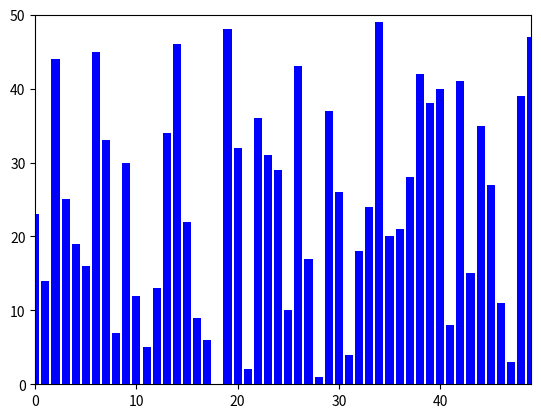

This chart was generated by the following Python code:
import matplotlib.pyplot as plt
import matplotlib.animation as animation
import random


class TimsortVisualizer:
    def __init__(self, doPrint=False):
        self.doPrint = doPrint

    def insertion_sort(self, arr, left, right, frames):
        for i in range(left + 1, right + 1):
            key = arr[i]
            j = i - 1

            # Visualisiere den aktuellen Zustand
            self._add_frame(arr, frames, left, right, current=i)

            while j >= left and arr[j] > key:
                arr[j + 1] = arr[j]
                j -= 1
                self._add_frame(arr, frames, left, right, current=j)

            arr[j + 1] = key
            self._add_frame(arr, frames, left, right)

            if self.doPrint:
                print(f"InsertionSort: Placed {key} at index {j + 1}, Current Array: {arr}")

    def merge(self, arr, left, mid, right, frames):
        left_subarr = arr[left:mid + 1]
        right_subarr = arr[mid + 1:right + 1]
        i = j = 0
        k = left

        if self.doPrint:
            print(f"Merging: left {left_subarr}, right {right_subarr}")

        while i < len(left_subarr) and j < len(right_subarr):
            if left_subarr[i] <= right_subarr[j]:
                arr[k] = left_subarr[i]
                i += 1
            else:
                arr[k] = right_subarr[j]
                j += 1
            k += 1

            self._add_frame(arr, frames, left, right, mid=mid, current=k)

        while i < len(left_subarr):
            arr[k] = left_subarr[i]
            i += 1
            k += 1
            self._add_frame(arr, frames, left, right)

        while j < len(right_subarr):
            arr[k] = right_subarr[j]
            j += 1
            k += 1
            self._add_frame(arr, frames, left, right)

        self._add_frame(arr, frames, left, right, final=True)

        if self.doPrint:
            print(f"Merged Segment ({left}-{right}): {arr[left:right + 1]}")

    def timsort(self, arr, frames):
        min_run = 32
        n = len(arr)

        for start in range(0, n, min_run):
            end = min(start + min_run - 1, n - 1)
            self.insertion_sort(arr, start, end, frames)
            if self.doPrint:
                print(f"After Insertion Sort ({start}-{end}): {arr}")

        size = min_run
        while size < n:
            for start in range(0, n, 2 * size):
                mid = min(n - 1, start + size - 1)
                end = min((start + 2 * size - 1), n - 1)
                if mid < end:
                    self.merge(arr, start, mid, end, frames)
            if self.doPrint:
                print(f"After Merge Step (size={size}): {arr}")
            size *= 2

        self._add_frame(arr, frames, final=True)

        if self.doPrint:
            print(f"Final Sorted Array: {arr}")

    def _add_frame(self, arr, frames, left=None, right=None, mid=None, current=None, final=False):
        colors = ["blue"] * len(arr)
        if left is not None and right is not None:
            colors[left:right + 1] = ["yellow"] * (right - left + 1)
        if current is not None:
            colors[current] = "red"
        if final:
            colors = ["green"] * len(arr)
        frames.append((list(arr), list(colors)))


def timsort_visualized(arr, doPrint=False):
    frames = []
    sorter = TimsortVisualizer(doPrint=doPrint)
    sorter.timsort(arr, frames)
    return frames


def animate_sort_with_colors(frames, interval):
    fig, ax = plt.subplots()
    bar_rects = ax.bar(range(len(frames[0][0])), frames[0][0], align="center", color="blue")
    ax.set_xlim(0, len(frames[0][0]) - 1)
    ax.set_ylim(0, max(frames[0][0]) + 1)

    def update(frame):
        values, frame_colors = frame
        for rect, height, color in zip(bar_rects, values, frame_colors):
            rect.set_height(height)
            rect.set_color(color)
        return bar_rects

    ani = animation.FuncAnimation(
        fig, update, frames=frames, interval=interval, repeat=False
    )
    plt.show()


# Geschwindigkeit Festlegen (kleinerer Wert = schneller)
interval = 50
# Länge der zu Sortierenden Liste angeben
length = 50

# Benutzerdefinierten Array eingeben, leer lassen um random Array zu benutzen
array = []

# Auf True Setzen um Zwischenresultate in Konsole anzuzeigen
doPrint = False

if len(array) == 0:
    array = [i for i in range(length)]
    random.shuffle(array)

frames = timsort_visualized(array, doPrint=doPrint)
animate_sort_with_colors(frames, interval)
